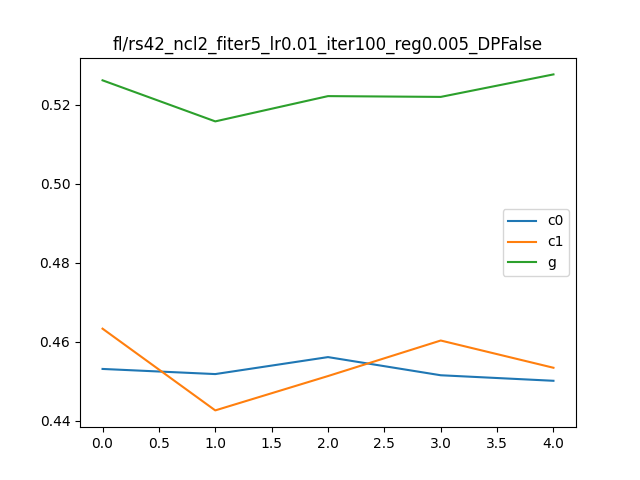

Source data for this figure (header and first rows):
, Unnamed: 0, 0, 1, it, client
0, i0_c0, 0.9886, 0.4531, 0, c0
1, i0_c1, 0.9928, 0.4633, 0, c1
2, i0_g, 0.907, 0.5262, 0, g
3, i1_c0, 0.9906, 0.4518, 1, c0
4, i1_c1, 0.983, 0.4426, 1, c1
5, i1_g, 0.8993, 0.5158, 1, g
6, i2_c0, 0.9894, 0.4561, 2, c0
7, i2_c1, 0.9864, 0.4513, 2, c1
8, i2_g, 0.9045, 0.5222, 2, g
9, i3_c0, 0.9886, 0.4515, 3, c0
10, i3_c1, 0.9904, 0.4603, 3, c1
11, i3_g, 0.9023, 0.522, 3, g
12, i4_c0, 0.9894, 0.4501, 4, c0
13, i4_c1, 0.9902, 0.4534, 4, c1
14, i4_g, 0.91, 0.5277, 4, g
